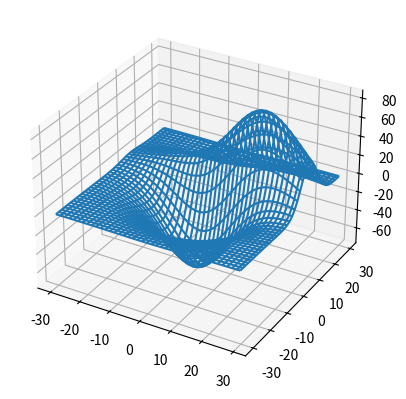

Write the Python code that produced this figure. (Note: this script raises an exception after producing the figure.)
#!/usr/bin/env python3
# -*- coding: utf-8 -*-
"""
Created on Sun Jan 26 13:06:41 2020

@author: maundaalex
"""

import matplotlib.pyplot as plt
from mpl_toolkits.mplot3d import axes3d
import numpy as np



fig = plt.figure()
ax1 = fig.add_subplot(111, projection='3d')

x, y, z = axes3d.get_test_data()

ax1.plot_wireframe(x, y, z)

dx, dy, dz = np.ones(10), np.ones(10), x

ax1.bar3d(x, y, z, dx, dy, dz)

plt.show()